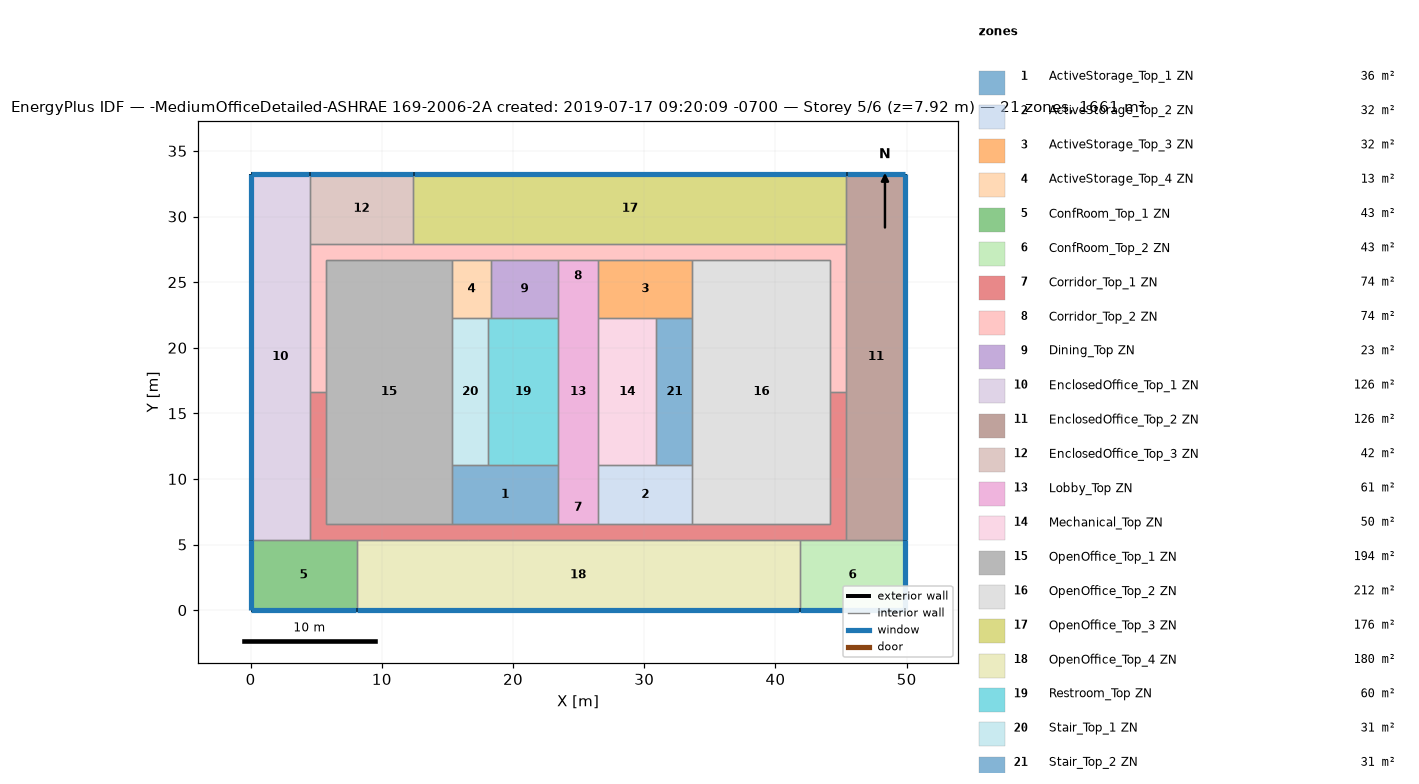
=== STOREY PLAN SPEC (per zone: floor XY polygon, exterior-wall plan segments, windows/doors) ===
zone 1: ActiveStorage_Top_1 ZN  (36.2 m²)
  floor: (23.43, 11.04) (23.43, 6.56) (15.35, 6.56) (15.35, 11.04)
  interior walls: 5
zone 2: ActiveStorage_Top_2 ZN  (32.2 m²)
  floor: (33.67, 11.04) (33.67, 6.56) (26.48, 6.56) (26.48, 11.04)
  interior walls: 5
zone 3: ActiveStorage_Top_3 ZN  (32.2 m²)
  floor: (33.67, 26.71) (33.67, 22.23) (26.48, 22.23) (26.48, 26.71)
  interior walls: 5
zone 4: ActiveStorage_Top_4 ZN  (13.2 m²)
  floor: (18.31, 26.71) (18.31, 22.23) (15.35, 22.23) (15.35, 26.71)
  interior walls: 5
zone 5: ConfRoom_Top_1 ZN  (43.1 m²)
  floor: (8.07, 5.34) (8.07, 0.00) (0.00, 0.00) (0.00, 5.34)
  exterior wall: (0.00, 0.00) – (8.07, 0.00)  [8.1 m]
    window: (0.03, 0.00) – (8.04, 0.00)  [10.6 m²]
  exterior wall: (0.00, 5.34) – (0.00, 0.00)  [5.3 m]
    window: (0.00, 5.32) – (0.00, 0.03)  [7.0 m²]
  interior walls: 3
zone 6: ConfRoom_Top_2 ZN  (43.1 m²)
  floor: (49.91, 5.34) (49.91, 0.00) (41.84, 0.00) (41.84, 5.34)
  exterior wall: (49.91, 0.00) – (49.91, 5.34)  [5.3 m]
    window: (49.91, 0.03) – (49.91, 5.32)  [7.0 m²]
  exterior wall: (41.84, 0.00) – (49.91, 0.00)  [8.1 m]
    window: (41.87, 0.00) – (49.89, 0.00)  [10.6 m²]
  interior walls: 3
zone 7: Corridor_Top_1 ZN  (74.4 m²)
  floor: (45.41, 16.64) (45.41, 5.34) (4.50, 5.34) (4.50, 16.64) (5.72, 16.64) (5.72, 6.56) (44.19, 6.56) (44.19, 16.64)
  interior walls: 16
zone 8: Corridor_Top_2 ZN  (74.4 m²)
  floor: (45.41, 27.93) (45.41, 16.64) (44.19, 16.64) (44.19, 26.71) (5.72, 26.71) (5.72, 16.64) (4.50, 16.64) (4.50, 27.93)
  interior walls: 15
zone 9: Dining_Top ZN  (22.9 m²)
  floor: (23.43, 26.71) (23.43, 22.23) (18.31, 22.23) (18.31, 26.71)
  interior walls: 4
zone 10: EnclosedOffice_Top_1 ZN  (125.8 m²)
  floor: (4.50, 33.27) (4.50, 5.34) (0.00, 5.34) (0.00, 33.27)
  exterior wall: (4.50, 33.27) – (0.00, 33.27)  [4.5 m]
    window: (4.48, 33.27) – (0.03, 33.27)  [5.9 m²]
  exterior wall: (0.00, 33.27) – (0.00, 5.34)  [27.9 m]
    window: (0.00, 33.25) – (0.00, 5.37)  [36.5 m²]
  interior walls: 4
zone 11: EnclosedOffice_Top_2 ZN  (125.8 m²)
  floor: (49.91, 33.27) (49.91, 5.34) (45.41, 5.34) (45.41, 33.27)
  exterior wall: (49.91, 33.27) – (45.41, 33.27)  [4.5 m]
    window: (49.89, 33.27) – (45.43, 33.27)  [5.9 m²]
  exterior wall: (49.91, 5.34) – (49.91, 33.27)  [27.9 m]
    window: (49.91, 5.37) – (49.91, 33.25)  [36.5 m²]
  interior walls: 4
zone 12: EnclosedOffice_Top_3 ZN  (42.1 m²)
  floor: (12.39, 33.27) (12.39, 27.93) (4.50, 27.93) (4.50, 33.27)
  exterior wall: (12.39, 33.27) – (4.50, 33.27)  [7.9 m]
    window: (12.37, 33.27) – (4.53, 33.27)  [10.3 m²]
  interior walls: 4
zone 13: Lobby_Top ZN  (61.4 m²)
  floor: (26.48, 26.71) (26.48, 6.56) (23.43, 6.56) (23.43, 26.71)
  interior walls: 8
zone 14: Mechanical_Top ZN  (49.8 m²)
  floor: (30.93, 22.23) (30.93, 11.04) (26.48, 11.04) (26.48, 22.23)
  interior walls: 4
zone 15: OpenOffice_Top_1 ZN  (194.1 m²)
  floor: (15.35, 26.71) (15.35, 6.56) (5.72, 6.56) (5.72, 26.71)
  interior walls: 7
zone 16: OpenOffice_Top_2 ZN  (211.9 m²)
  floor: (44.19, 26.71) (44.19, 6.56) (33.67, 6.56) (33.67, 26.71)
  interior walls: 7
zone 17: OpenOffice_Top_3 ZN  (176.3 m²)
  floor: (45.41, 33.27) (45.41, 27.93) (12.39, 27.93) (12.39, 33.27)
  exterior wall: (45.41, 33.27) – (12.39, 33.27)  [33.0 m]
    window: (45.38, 33.27) – (12.42, 33.27)  [43.2 m²]
  interior walls: 3
zone 18: OpenOffice_Top_4 ZN  (180.4 m²)
  floor: (41.84, 5.34) (41.84, 0.00) (8.07, 0.00) (8.07, 5.34)
  exterior wall: (8.07, 0.00) – (41.84, 0.00)  [33.8 m]
    window: (8.09, 0.00) – (41.82, 0.00)  [44.2 m²]
  interior walls: 5
zone 19: Restroom_Top ZN  (59.7 m²)
  floor: (23.43, 22.23) (23.43, 11.04) (18.10, 11.04) (18.10, 22.23)
  interior walls: 5
zone 20: Stair_Top_1 ZN  (30.7 m²)
  floor: (18.10, 22.23) (18.10, 11.04) (15.35, 11.04) (15.35, 22.23)
  interior walls: 4
zone 21: Stair_Top_2 ZN  (30.7 m²)
  floor: (33.67, 22.23) (33.67, 11.04) (30.93, 11.04) (30.93, 22.23)
  interior walls: 4

=== DERIVED (storey summary) ===
Building: -MediumOfficeDetailed-ASHRAE 169-2006-2A created: 2019-07-17 09:20:09 -0700
Storey: 5 of 6  (floor level z = 7.92 m)
Storey gross floor area: 1660.7 m²
Zones on this storey: 21
  - ActiveStorage_Top_1 ZN: floor 36.2 m²
  - ActiveStorage_Top_2 ZN: floor 32.2 m²
  - ActiveStorage_Top_3 ZN: floor 32.2 m²
  - ActiveStorage_Top_4 ZN: floor 13.2 m²
  - ConfRoom_Top_1 ZN: floor 43.1 m²; exterior wall 13.4 m (36.8 m²); 2 window(s) 17.5 m²; WWR 47.7%
  - ConfRoom_Top_2 ZN: floor 43.1 m²; exterior wall 13.4 m (36.8 m²); 2 window(s) 17.5 m²; WWR 47.7%
  - Corridor_Top_1 ZN: floor 74.4 m²
  - Corridor_Top_2 ZN: floor 74.4 m²
  - Dining_Top ZN: floor 22.9 m²
  - EnclosedOffice_Top_1 ZN: floor 125.8 m²; exterior wall 32.4 m (89.0 m²); 2 window(s) 42.4 m²; WWR 47.7%
  - EnclosedOffice_Top_2 ZN: floor 125.8 m²; exterior wall 32.4 m (89.0 m²); 2 window(s) 42.4 m²; WWR 47.7%
  - EnclosedOffice_Top_3 ZN: floor 42.1 m²; exterior wall 7.9 m (21.6 m²); 1 window(s) 10.3 m²; WWR 47.7%
  - Lobby_Top ZN: floor 61.4 m²
  - Mechanical_Top ZN: floor 49.8 m²
  - OpenOffice_Top_1 ZN: floor 194.1 m²
  - OpenOffice_Top_2 ZN: floor 211.9 m²
  - OpenOffice_Top_3 ZN: floor 176.3 m²; exterior wall 33.0 m (90.6 m²); 1 window(s) 43.2 m²; WWR 47.7%
  - OpenOffice_Top_4 ZN: floor 180.4 m²; exterior wall 33.8 m (92.6 m²); 1 window(s) 44.2 m²; WWR 47.7%
  - Restroom_Top ZN: floor 59.7 m²
  - Stair_Top_1 ZN: floor 30.7 m²
  - Stair_Top_2 ZN: floor 30.7 m²
Zone adjacency (shared interzone walls):
  - ActiveStorage_Top_1 ZN ↔ Corridor_Top_1 ZN
  - ActiveStorage_Top_1 ZN ↔ Lobby_Top ZN
  - ActiveStorage_Top_1 ZN ↔ OpenOffice_Top_1 ZN
  - ActiveStorage_Top_1 ZN ↔ Restroom_Top ZN
  - ActiveStorage_Top_1 ZN ↔ Stair_Top_1 ZN
  - ActiveStorage_Top_2 ZN ↔ Corridor_Top_1 ZN
  - ActiveStorage_Top_2 ZN ↔ Lobby_Top ZN
  - ActiveStorage_Top_2 ZN ↔ Mechanical_Top ZN
  - ActiveStorage_Top_2 ZN ↔ OpenOffice_Top_2 ZN
  - ActiveStorage_Top_2 ZN ↔ Stair_Top_2 ZN
  - ActiveStorage_Top_3 ZN ↔ Corridor_Top_2 ZN
  - ActiveStorage_Top_3 ZN ↔ Lobby_Top ZN
  - ActiveStorage_Top_3 ZN ↔ Mechanical_Top ZN
  - ActiveStorage_Top_3 ZN ↔ OpenOffice_Top_2 ZN
  - ActiveStorage_Top_3 ZN ↔ Stair_Top_2 ZN
  - ActiveStorage_Top_4 ZN ↔ Corridor_Top_2 ZN
  - ActiveStorage_Top_4 ZN ↔ Dining_Top ZN
  - ActiveStorage_Top_4 ZN ↔ OpenOffice_Top_1 ZN
  - ActiveStorage_Top_4 ZN ↔ Restroom_Top ZN
  - ActiveStorage_Top_4 ZN ↔ Stair_Top_1 ZN
  - ConfRoom_Top_1 ZN ↔ Corridor_Top_1 ZN
  - ConfRoom_Top_1 ZN ↔ EnclosedOffice_Top_1 ZN
  - ConfRoom_Top_1 ZN ↔ OpenOffice_Top_4 ZN
  - ConfRoom_Top_2 ZN ↔ Corridor_Top_1 ZN
  - ConfRoom_Top_2 ZN ↔ EnclosedOffice_Top_2 ZN
  - ConfRoom_Top_2 ZN ↔ OpenOffice_Top_4 ZN
  - Corridor_Top_1 ZN ↔ Corridor_Top_2 ZN
  - Corridor_Top_1 ZN ↔ EnclosedOffice_Top_1 ZN
  - Corridor_Top_1 ZN ↔ EnclosedOffice_Top_2 ZN
  - Corridor_Top_1 ZN ↔ Lobby_Top ZN
  - Corridor_Top_1 ZN ↔ OpenOffice_Top_1 ZN
  - Corridor_Top_1 ZN ↔ OpenOffice_Top_2 ZN
  - Corridor_Top_1 ZN ↔ OpenOffice_Top_4 ZN
  - Corridor_Top_2 ZN ↔ Dining_Top ZN
  - Corridor_Top_2 ZN ↔ EnclosedOffice_Top_1 ZN
  - Corridor_Top_2 ZN ↔ EnclosedOffice_Top_2 ZN
  - Corridor_Top_2 ZN ↔ EnclosedOffice_Top_3 ZN
  - Corridor_Top_2 ZN ↔ Lobby_Top ZN
  - Corridor_Top_2 ZN ↔ OpenOffice_Top_1 ZN
  - Corridor_Top_2 ZN ↔ OpenOffice_Top_2 ZN
  - Corridor_Top_2 ZN ↔ OpenOffice_Top_3 ZN
  - Dining_Top ZN ↔ Lobby_Top ZN
  - Dining_Top ZN ↔ Restroom_Top ZN
  - EnclosedOffice_Top_1 ZN ↔ EnclosedOffice_Top_3 ZN
  - EnclosedOffice_Top_2 ZN ↔ OpenOffice_Top_3 ZN
  - EnclosedOffice_Top_3 ZN ↔ OpenOffice_Top_3 ZN
  - Lobby_Top ZN ↔ Mechanical_Top ZN
  - Lobby_Top ZN ↔ Restroom_Top ZN
  - Mechanical_Top ZN ↔ Stair_Top_2 ZN
  - OpenOffice_Top_1 ZN ↔ Stair_Top_1 ZN
  - OpenOffice_Top_2 ZN ↔ Stair_Top_2 ZN
  - Restroom_Top ZN ↔ Stair_Top_1 ZN